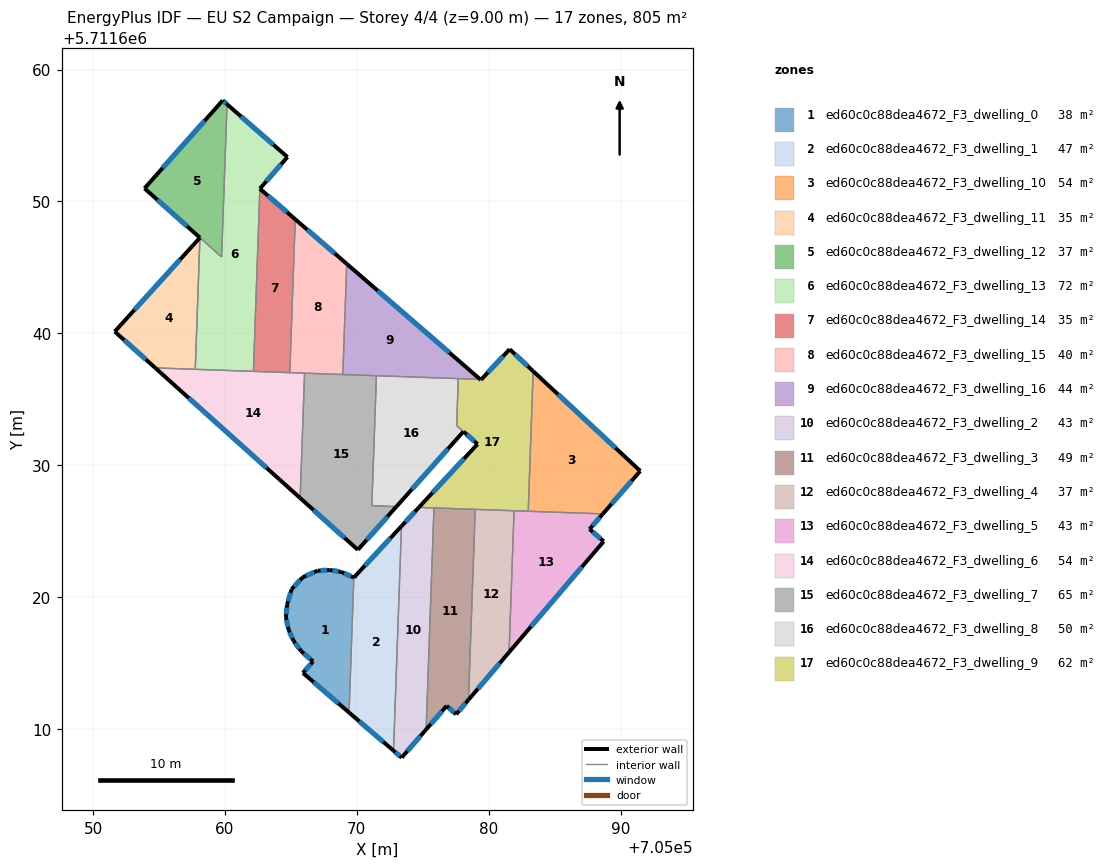
=== STOREY PLAN SPEC (per zone: floor XY polygon, exterior-wall plan segments, windows/doors) ===
zone 1: ed60c0c88dea4672_F3_dwelling_0  (38.3 m²)
  floor: (705069.42, 5711611.25) (705069.78, 5711621.48) (705068.82, 5711621.91) (705067.95, 5711622.05) (705067.03, 5711622.00) (705065.90, 5711621.50) (705065.06, 5711620.60) (705064.71, 5711619.42) (705064.62, 5711618.49) (705064.83, 5711617.53) (705065.20, 5711616.70) (705065.78, 5711615.91) (705066.69, 5711615.12) (705065.92, 5711614.25)
  exterior wall: (705064.62, 5711618.49) – (705064.71, 5711619.42)  [0.9 m]
    window: (705064.65, 5711618.70) – (705064.69, 5711619.20)  [0.8 m²]
  exterior wall: (705064.71, 5711619.42) – (705065.06, 5711620.60)  [1.2 m]
    window: (705064.79, 5711619.69) – (705064.98, 5711620.33)  [1.1 m²]
  exterior wall: (705065.06, 5711620.60) – (705065.90, 5711621.50)  [1.2 m]
    window: (705065.25, 5711620.81) – (705065.70, 5711621.29)  [1.1 m²]
  exterior wall: (705065.90, 5711621.50) – (705067.03, 5711622.00)  [1.2 m]
    window: (705066.16, 5711621.62) – (705066.77, 5711621.89)  [1.1 m²]
  exterior wall: (705067.03, 5711622.00) – (705067.95, 5711622.05)  [0.9 m]
    window: (705067.25, 5711622.02) – (705067.74, 5711622.04)  [0.8 m²]
  exterior wall: (705067.95, 5711622.05) – (705068.82, 5711621.91)  [0.9 m]
    window: (705068.16, 5711622.02) – (705068.62, 5711621.94)  [0.8 m²]
  exterior wall: (705068.82, 5711621.91) – (705069.78, 5711621.48)  [1.0 m]
    window: (705069.04, 5711621.81) – (705069.56, 5711621.58)  [0.9 m²]
  exterior wall: (705069.42, 5711611.25) – (705065.92, 5711614.25)  [4.6 m]
    window: (705068.60, 5711611.94) – (705066.73, 5711613.56)  [4.0 m²]
  exterior wall: (705065.92, 5711614.25) – (705066.69, 5711615.12)  [1.2 m]
    window: (705066.09, 5711614.45) – (705066.51, 5711614.92)  [1.0 m²]
  exterior wall: (705066.69, 5711615.12) – (705065.78, 5711615.91)  [1.2 m]
    window: (705066.48, 5711615.30) – (705065.99, 5711615.72)  [1.0 m²]
  exterior wall: (705065.78, 5711615.91) – (705065.20, 5711616.70)  [1.0 m]
    window: (705065.64, 5711616.09) – (705065.33, 5711616.51)  [0.8 m²]
  exterior wall: (705065.20, 5711616.70) – (705064.83, 5711617.53)  [0.9 m]
    window: (705065.11, 5711616.89) – (705064.91, 5711617.34)  [0.8 m²]
  exterior wall: (705064.83, 5711617.53) – (705064.62, 5711618.49)  [1.0 m]
    window: (705064.78, 5711617.75) – (705064.67, 5711618.27)  [0.8 m²]
  interior walls: 1
zone 2: ed60c0c88dea4672_F3_dwelling_1  (47.4 m²)
  floor: (705072.79, 5711608.36) (705073.39, 5711625.38) (705069.78, 5711621.48) (705069.42, 5711611.25)
  exterior wall: (705069.78, 5711621.48) – (705073.39, 5711625.38)  [5.3 m]
    window: (705070.61, 5711622.38) – (705072.55, 5711624.48)  [4.6 m²]
  exterior wall: (705072.79, 5711608.36) – (705069.42, 5711611.25)  [4.4 m]
    window: (705072.01, 5711609.02) – (705070.20, 5711610.58)  [3.8 m²]
  interior walls: 2
zone 3: ed60c0c88dea4672_F3_dwelling_10  (54.0 m²)
  floor: (705088.66, 5711626.31) (705091.50, 5711629.56) (705083.38, 5711637.13) (705083.00, 5711626.51)
  exterior wall: (705083.38, 5711637.13) – (705091.50, 5711629.56)  [11.1 m]
    window: (705085.25, 5711635.38) – (705089.62, 5711631.32)  [9.6 m²]
  exterior wall: (705091.50, 5711629.56) – (705088.66, 5711626.31)  [4.3 m]
    window: (705090.84, 5711628.81) – (705089.32, 5711627.06)  [3.7 m²]
  interior walls: 2
zone 4: ed60c0c88dea4672_F3_dwelling_11  (35.0 m²)
  floor: (705057.75, 5711637.28) (705058.10, 5711647.26) (705051.65, 5711640.14) (705054.71, 5711637.38)
  exterior wall: (705054.71, 5711637.38) – (705051.65, 5711640.14)  [4.1 m]
    window: (705054.00, 5711638.02) – (705052.36, 5711639.50)  [3.6 m²]
  exterior wall: (705051.65, 5711640.14) – (705058.10, 5711647.26)  [9.6 m]
    window: (705053.14, 5711641.78) – (705056.61, 5711645.61)  [8.3 m²]
  interior walls: 2
zone 5: ed60c0c88dea4672_F3_dwelling_12  (36.8 m²)
  floor: (705059.75, 5711645.80) (705060.16, 5711657.37) (705059.83, 5711657.66) (705053.90, 5711651.00)
  exterior wall: (705053.90, 5711651.00) – (705059.83, 5711657.66)  [8.9 m]
    window: (705055.28, 5711652.54) – (705058.46, 5711656.12)  [7.7 m²]
  exterior wall: (705059.83, 5711657.66) – (705060.16, 5711657.37)  [0.4 m]
    window: (705059.91, 5711657.59) – (705060.08, 5711657.44)  [0.4 m²]
  exterior wall: (705058.10, 5711647.26) – (705053.90, 5711651.00)  [5.6 m]
    window: (705057.13, 5711648.12) – (705054.88, 5711650.13)  [4.9 m²]
  interior walls: 2
zone 6: ed60c0c88dea4672_F3_dwelling_13  (71.7 m²)
  floor: (705062.16, 5711637.12) (705062.65, 5711650.97) (705064.74, 5711653.37) (705060.16, 5711657.37) (705059.75, 5711645.79) (705058.10, 5711647.26) (705057.75, 5711637.28)
  exterior wall: (705060.16, 5711657.37) – (705064.74, 5711653.37)  [6.1 m]
    window: (705061.22, 5711656.45) – (705063.68, 5711654.30)  [5.3 m²]
  exterior wall: (705064.74, 5711653.37) – (705062.65, 5711650.97)  [3.2 m]
    window: (705064.26, 5711652.82) – (705063.14, 5711651.53)  [2.8 m²]
  interior walls: 5
zone 7: ed60c0c88dea4672_F3_dwelling_14  (35.2 m²)
  floor: (705064.92, 5711637.02) (705065.33, 5711648.65) (705062.65, 5711650.97) (705062.16, 5711637.12) (705064.62, 5711637.03)
  exterior wall: (705062.65, 5711650.97) – (705065.33, 5711648.65)  [3.5 m]
    window: (705063.27, 5711650.43) – (705064.71, 5711649.19)  [3.1 m²]
  interior walls: 4
zone 8: ed60c0c88dea4672_F3_dwelling_15  (40.3 m²)
  floor: (705068.94, 5711636.88) (705069.24, 5711645.27) (705065.33, 5711648.65) (705064.92, 5711637.02)
  exterior wall: (705065.33, 5711648.65) – (705069.24, 5711645.27)  [5.2 m]
    window: (705066.24, 5711647.87) – (705068.33, 5711646.05)  [4.5 m²]
  interior walls: 4
zone 9: ed60c0c88dea4672_F3_dwelling_16  (43.8 m²)
  floor: (705079.36, 5711636.51) (705069.24, 5711645.27) (705068.94, 5711636.88)
  exterior wall: (705069.24, 5711645.27) – (705079.36, 5711636.51)  [13.4 m]
    window: (705071.58, 5711643.24) – (705077.02, 5711638.54)  [11.6 m²]
  interior walls: 4
zone 10: ed60c0c88dea4672_F3_dwelling_2  (42.8 m²)
  floor: (705075.26, 5711609.96) (705075.85, 5711626.76) (705074.71, 5711626.80) (705073.39, 5711625.38) (705072.79, 5711608.36) (705073.40, 5711607.83)
  exterior wall: (705075.26, 5711609.96) – (705073.40, 5711607.83)  [2.8 m]
    window: (705074.83, 5711609.47) – (705073.83, 5711608.32)  [2.4 m²]
  exterior wall: (705073.40, 5711607.83) – (705072.79, 5711608.36)  [0.8 m]
    window: (705073.26, 5711607.95) – (705072.93, 5711608.23)  [0.7 m²]
  exterior wall: (705073.39, 5711625.38) – (705074.71, 5711626.80)  [1.9 m]
    window: (705073.70, 5711625.71) – (705074.40, 5711626.47)  [1.7 m²]
  interior walls: 3
zone 11: ed60c0c88dea4672_F3_dwelling_3  (48.5 m²)
  floor: (705077.53, 5711611.11) (705078.47, 5711612.21) (705078.98, 5711626.65) (705075.85, 5711626.76) (705075.26, 5711609.96) (705076.82, 5711611.75)
  exterior wall: (705077.53, 5711611.11) – (705076.82, 5711611.75)  [1.0 m]
    window: (705077.37, 5711611.26) – (705076.98, 5711611.61)  [0.8 m²]
  exterior wall: (705076.82, 5711611.75) – (705075.26, 5711609.96)  [2.4 m]
    window: (705076.46, 5711611.34) – (705075.62, 5711610.38)  [2.1 m²]
  exterior wall: (705078.47, 5711612.21) – (705077.53, 5711611.11)  [1.4 m]
    window: (705078.25, 5711611.96) – (705077.75, 5711611.37)  [1.3 m²]
  interior walls: 3
zone 12: ed60c0c88dea4672_F3_dwelling_4  (37.1 m²)
  floor: (705078.47, 5711612.21) (705081.55, 5711615.82) (705081.93, 5711626.55) (705078.98, 5711626.65)
  exterior wall: (705081.55, 5711615.82) – (705078.47, 5711612.21)  [4.7 m]
    window: (705080.84, 5711614.98) – (705079.18, 5711613.05)  [4.1 m²]
  interior walls: 3
zone 13: ed60c0c88dea4672_F3_dwelling_5  (42.8 m²)
  floor: (705081.55, 5711615.82) (705088.72, 5711624.23) (705087.65, 5711625.15) (705088.66, 5711626.31) (705081.93, 5711626.55)
  exterior wall: (705088.72, 5711624.23) – (705081.55, 5711615.82)  [11.1 m]
    window: (705087.06, 5711622.28) – (705083.21, 5711617.77)  [9.6 m²]
  exterior wall: (705088.66, 5711626.31) – (705087.65, 5711625.15)  [1.5 m]
    window: (705088.43, 5711626.04) – (705087.88, 5711625.42)  [1.3 m²]
  exterior wall: (705087.65, 5711625.15) – (705088.72, 5711624.23)  [1.4 m]
    window: (705087.90, 5711624.94) – (705088.48, 5711624.44)  [1.2 m²]
  interior walls: 3
zone 14: ed60c0c88dea4672_F3_dwelling_6  (53.7 m²)
  floor: (705065.71, 5711627.51) (705066.04, 5711636.98) (705054.71, 5711637.38)
  exterior wall: (705065.71, 5711627.51) – (705054.71, 5711637.38)  [14.8 m]
    window: (705063.16, 5711629.80) – (705057.26, 5711635.10)  [12.8 m²]
  interior walls: 6
zone 15: ed60c0c88dea4672_F3_dwelling_7  (65.3 m²)
  floor: (705070.08, 5711623.59) (705073.01, 5711626.87) (705071.14, 5711626.93) (705071.49, 5711636.79) (705066.04, 5711636.98) (705065.71, 5711627.51)
  exterior wall: (705073.01, 5711626.87) – (705070.08, 5711623.59)  [4.4 m]
    window: (705072.33, 5711626.11) – (705070.76, 5711624.34)  [3.8 m²]
  exterior wall: (705070.08, 5711623.59) – (705065.71, 5711627.51)  [5.9 m]
    window: (705069.07, 5711624.50) – (705066.72, 5711626.60)  [5.1 m²]
  interior walls: 5
zone 16: ed60c0c88dea4672_F3_dwelling_8  (50.2 m²)
  floor: (705073.01, 5711626.87) (705078.08, 5711632.55) (705077.57, 5711633.01) (705077.70, 5711636.57) (705071.49, 5711636.79) (705071.14, 5711626.93)
  exterior wall: (705078.08, 5711632.55) – (705073.01, 5711626.87)  [7.6 m]
    window: (705076.91, 5711631.24) – (705074.18, 5711628.18)  [6.6 m²]
  interior walls: 5
zone 17: ed60c0c88dea4672_F3_dwelling_9  (62.5 m²)
  floor: (705083.00, 5711626.51) (705083.38, 5711637.13) (705081.59, 5711638.80) (705079.45, 5711636.51) (705079.41, 5711636.47) (705079.36, 5711636.51) (705077.70, 5711636.57) (705077.57, 5711633.01) (705078.09, 5711632.56) (705079.16, 5711631.60) (705074.71, 5711626.80)
  exterior wall: (705074.71, 5711626.80) – (705079.16, 5711631.60)  [6.5 m]
    window: (705075.74, 5711627.91) – (705078.13, 5711630.49)  [5.7 m²]
  exterior wall: (705079.16, 5711631.60) – (705078.09, 5711632.56)  [1.4 m]
    window: (705078.91, 5711631.82) – (705078.33, 5711632.34)  [1.2 m²]
  exterior wall: (705079.36, 5711636.51) – (705079.41, 5711636.47)  [0.1 m]
    window: (705079.38, 5711636.50) – (705079.40, 5711636.48)  [0.1 m²]
  exterior wall: (705079.41, 5711636.47) – (705079.45, 5711636.51)  [0.1 m]
  exterior wall: (705079.45, 5711636.51) – (705081.59, 5711638.80)  [3.1 m]
    window: (705079.94, 5711637.04) – (705081.09, 5711638.27)  [2.7 m²]
  exterior wall: (705081.59, 5711638.80) – (705083.38, 5711637.13)  [2.4 m]
    window: (705082.00, 5711638.41) – (705082.96, 5711637.52)  [2.1 m²]
  interior walls: 8

=== DERIVED (storey summary) ===
Building: EU S2 Campaign
Storey: 4 of 4  (floor level z = 9.00 m)
Storey gross floor area: 805.3 m²
Zones on this storey: 17
  - ed60c0c88dea4672_F3_dwelling_0: floor 38.3 m²; exterior wall 17.3 m (52.0 m²); 13 window(s) 15.0 m²; WWR 28.8%
  - ed60c0c88dea4672_F3_dwelling_1: floor 47.4 m²; exterior wall 9.8 m (29.3 m²); 2 window(s) 8.4 m²; WWR 28.8%
  - ed60c0c88dea4672_F3_dwelling_10: floor 54.0 m²; exterior wall 15.4 m (46.2 m²); 2 window(s) 13.3 m²; WWR 28.8%
  - ed60c0c88dea4672_F3_dwelling_11: floor 35.0 m²; exterior wall 13.7 m (41.2 m²); 2 window(s) 11.9 m²; WWR 28.8%
  - ed60c0c88dea4672_F3_dwelling_12: floor 36.8 m²; exterior wall 15.0 m (44.9 m²); 3 window(s) 13.0 m²; WWR 28.8%
  - ed60c0c88dea4672_F3_dwelling_13: floor 71.7 m²; exterior wall 9.3 m (27.8 m²); 2 window(s) 8.0 m²; WWR 28.8%
  - ed60c0c88dea4672_F3_dwelling_14: floor 35.2 m²; exterior wall 3.5 m (10.6 m²); 1 window(s) 3.1 m²; WWR 28.8%
  - ed60c0c88dea4672_F3_dwelling_15: floor 40.3 m²; exterior wall 5.2 m (15.5 m²); 1 window(s) 4.5 m²; WWR 28.8%
  - ed60c0c88dea4672_F3_dwelling_16: floor 43.8 m²; exterior wall 13.4 m (40.2 m²); 1 window(s) 11.6 m²; WWR 28.8%
  - ed60c0c88dea4672_F3_dwelling_2: floor 42.8 m²; exterior wall 5.6 m (16.7 m²); 3 window(s) 4.8 m²; WWR 28.8%
  - ed60c0c88dea4672_F3_dwelling_3: floor 48.5 m²; exterior wall 4.8 m (14.3 m²); 3 window(s) 4.1 m²; WWR 28.8%
  - ed60c0c88dea4672_F3_dwelling_4: floor 37.1 m²; exterior wall 4.7 m (14.2 m²); 1 window(s) 4.1 m²; WWR 28.8%
  - ed60c0c88dea4672_F3_dwelling_5: floor 42.8 m²; exterior wall 14.0 m (42.0 m²); 3 window(s) 12.1 m²; WWR 28.8%
  - ed60c0c88dea4672_F3_dwelling_6: floor 53.7 m²; exterior wall 14.8 m (44.3 m²); 1 window(s) 12.8 m²; WWR 28.8%
  - ed60c0c88dea4672_F3_dwelling_7: floor 65.3 m²; exterior wall 10.3 m (30.8 m²); 2 window(s) 8.9 m²; WWR 28.8%
  - ed60c0c88dea4672_F3_dwelling_8: floor 50.2 m²; exterior wall 7.6 m (22.9 m²); 1 window(s) 6.6 m²; WWR 28.8%
  - ed60c0c88dea4672_F3_dwelling_9: floor 62.5 m²; exterior wall 13.7 m (41.0 m²); 5 window(s) 11.8 m²; WWR 28.7%
Zone adjacency (shared interzone walls):
  - ed60c0c88dea4672_F3_dwelling_0 ↔ ed60c0c88dea4672_F3_dwelling_1
  - ed60c0c88dea4672_F3_dwelling_1 ↔ ed60c0c88dea4672_F3_dwelling_2
  - ed60c0c88dea4672_F3_dwelling_10 ↔ ed60c0c88dea4672_F3_dwelling_5
  - ed60c0c88dea4672_F3_dwelling_10 ↔ ed60c0c88dea4672_F3_dwelling_9
  - ed60c0c88dea4672_F3_dwelling_11 ↔ ed60c0c88dea4672_F3_dwelling_13
  - ed60c0c88dea4672_F3_dwelling_11 ↔ ed60c0c88dea4672_F3_dwelling_6
  - ed60c0c88dea4672_F3_dwelling_12 ↔ ed60c0c88dea4672_F3_dwelling_13
  - ed60c0c88dea4672_F3_dwelling_13 ↔ ed60c0c88dea4672_F3_dwelling_14
  - ed60c0c88dea4672_F3_dwelling_13 ↔ ed60c0c88dea4672_F3_dwelling_6
  - ed60c0c88dea4672_F3_dwelling_14 ↔ ed60c0c88dea4672_F3_dwelling_15
  - ed60c0c88dea4672_F3_dwelling_14 ↔ ed60c0c88dea4672_F3_dwelling_6
  - ed60c0c88dea4672_F3_dwelling_15 ↔ ed60c0c88dea4672_F3_dwelling_16
  - ed60c0c88dea4672_F3_dwelling_15 ↔ ed60c0c88dea4672_F3_dwelling_6
  - ed60c0c88dea4672_F3_dwelling_15 ↔ ed60c0c88dea4672_F3_dwelling_7
  - ed60c0c88dea4672_F3_dwelling_16 ↔ ed60c0c88dea4672_F3_dwelling_7
  - ed60c0c88dea4672_F3_dwelling_16 ↔ ed60c0c88dea4672_F3_dwelling_8
  - ed60c0c88dea4672_F3_dwelling_16 ↔ ed60c0c88dea4672_F3_dwelling_9
  - ed60c0c88dea4672_F3_dwelling_2 ↔ ed60c0c88dea4672_F3_dwelling_3
  - ed60c0c88dea4672_F3_dwelling_2 ↔ ed60c0c88dea4672_F3_dwelling_9
  - ed60c0c88dea4672_F3_dwelling_3 ↔ ed60c0c88dea4672_F3_dwelling_4
  - ed60c0c88dea4672_F3_dwelling_3 ↔ ed60c0c88dea4672_F3_dwelling_9
  - ed60c0c88dea4672_F3_dwelling_4 ↔ ed60c0c88dea4672_F3_dwelling_5
  - ed60c0c88dea4672_F3_dwelling_4 ↔ ed60c0c88dea4672_F3_dwelling_9
  - ed60c0c88dea4672_F3_dwelling_5 ↔ ed60c0c88dea4672_F3_dwelling_9
  - ed60c0c88dea4672_F3_dwelling_6 ↔ ed60c0c88dea4672_F3_dwelling_7
  - ed60c0c88dea4672_F3_dwelling_7 ↔ ed60c0c88dea4672_F3_dwelling_8
  - ed60c0c88dea4672_F3_dwelling_8 ↔ ed60c0c88dea4672_F3_dwelling_9